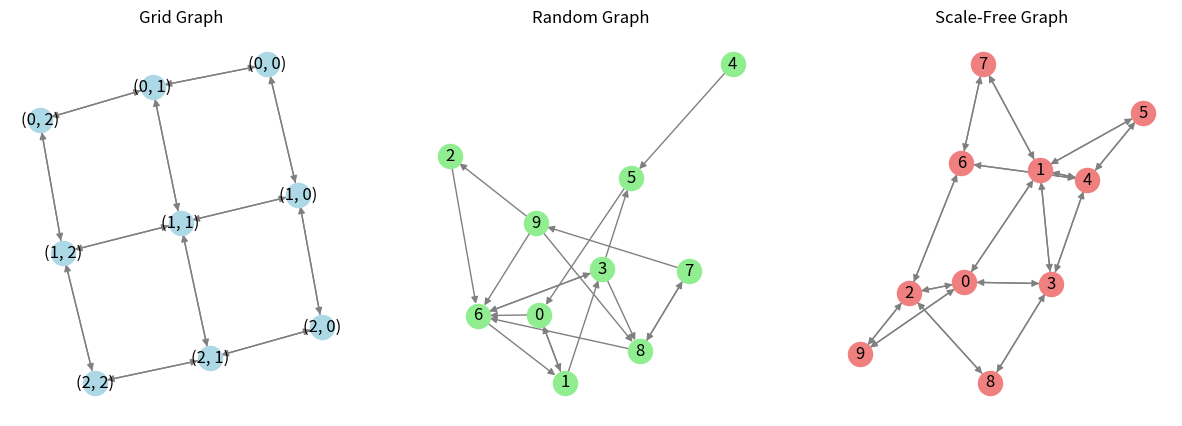

Write Python code to recreate this figure.
import networkx as nx

import matplotlib.pyplot as plt

def generate_grid(rows, cols):
    return nx.grid_2d_graph(rows, cols).to_directed()

def generate_random(n, p):
    return nx.erdos_renyi_graph(n, p, directed=True)

def generate_scale_free(n, m):
    return nx.barabasi_albert_graph(n, m).to_directed()

if __name__ == "__main__":
    grid_graph = generate_grid(3, 3)
    random_graph = generate_random(10, 0.2)
    scale_free_graph = generate_scale_free(10, 2)

    print("Grid Graph:")
    print(grid_graph.edges())
    
    print("\nRandom Graph:")
    print(random_graph.edges())
    
    print("\nScale-Free Graph:")
    print(scale_free_graph.edges())

    # Visualize the graphs
    plt.figure(figsize=(15, 5))

    plt.subplot(1, 3, 1)
    nx.draw(grid_graph, with_labels=True, node_color='lightblue', edge_color='gray')
    plt.title("Grid Graph")

    plt.subplot(1, 3, 2)

    pos = nx.spring_layout(random_graph)

    nx.draw(random_graph, pos=pos, with_labels=True, node_color='lightgreen', edge_color='gray')
    plt.title("Random Graph")

    plt.subplot(1, 3, 3)
    nx.draw(scale_free_graph, with_labels=True, node_color='lightcoral', edge_color='gray')
    plt.title("Scale-Free Graph")
    plt.show()

    # G = nx.erdos_renyi_graph(15, 0.2, directed=True)

    # pos = nx.spring_layout(G, seed=42)

    # flows = []
    # for edge in G.edges():
    #     flows.append(G.edges[edge].get("flow", 1))

    # nx.draw(
    #     G,
    #     pos,
    #     with_labels=True,
    #     width=flows,
    #     arrows=True
    # )

    # plt.show()
